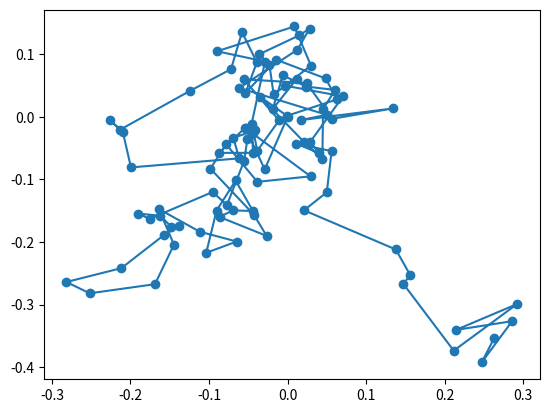

Here is the Python script that generated this plot:
from math import sqrt
from random import seed, gauss
from time import sleep

start_xy = (0, 0)  # tupla, krotka
n = 100
k = 0.2  # współczynnik długości kroków
dt = 0.05

def ruchy_browna(start_xy, n, k, start_seed):
    seed(start_seed)
    lista_x = [start_xy[0]]
    lista_y = [start_xy[1]]

    for krok in range(1, n):
        dx = lista_x[krok-1] + k * sqrt(dt) * gauss(0, 1)
        dy = lista_y[krok-1] + k * sqrt(dt) * gauss(0, 1)
        lista_x.append(dx)
        lista_y.append(dy)
        sleep(dt)
    
    return (lista_x, lista_y)

punkty = ruchy_browna(start_xy, n, k, 234567)
print(punkty)

def wizualizuj(punkty):
    import matplotlib.pyplot as plt
    
    plt.plot(punkty[0], punkty[1], 'o-')
    plt.show()

wizualizuj(punkty)
